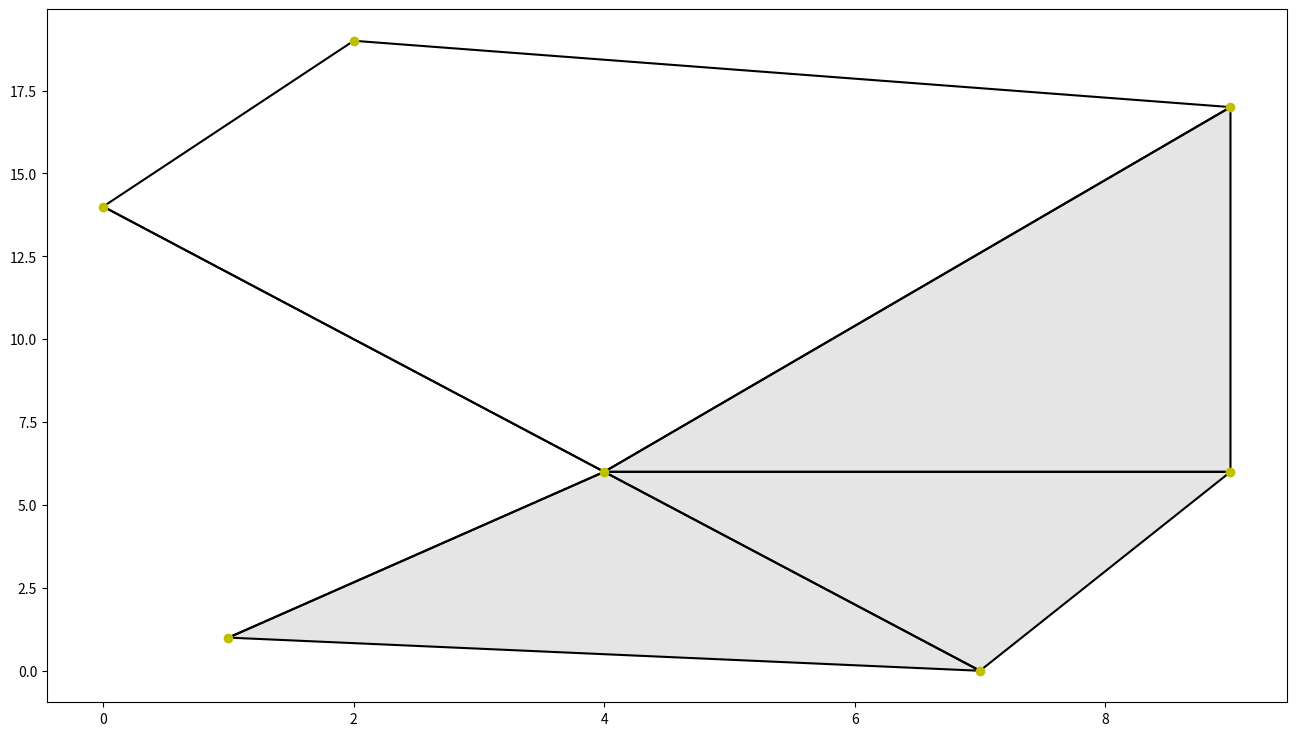

Write the Python code that produced this figure. (Note: this script raises an exception after producing the figure.)
import itertools
import math
from matplotlib import pyplot as plt

class AlphaComplex:
    def __init__(self, data, distance) -> None:
        self.data = data
        self.distance = distance
        self.complex = None
        self.one_simplex = []
        self.two_simplex = []
        self.not_gabriel = []
        self.binary_intersections = []
        self.triple_intersections = []

    @staticmethod
    def create_circle_w_two_point(p1, p2):

        x0, y0 = (p1[0] + p2[0])/2, (p1[1] + p2[1])/2
        r = math.sqrt((x0 - p1[0])**2 + (y0 - p1[1])**2)

        return (x0, y0), r

    @staticmethod
    def create_circle_w_three_point(p1, p2, p3):
        x1, y1 = p1[0], p1[1]
        x2, y2 = p2[0], p2[1]
        x3, y3 = p3[0], p3[1]

        try:
            x0 = ((x1 ** 2 + y1 ** 2) * (y2 - y3) + (x2 ** 2 + y2 ** 2) * (y3 - y1) + (x3 ** 2 + y3 ** 2) * (
                    y1 - y2)) / (
                         2 * (x1 * (y2 - y3) + x2 * (y3 - y1) + x3 * (y1 - y2)))
            y0 = ((x1 ** 2 + y1 ** 2) * (x3 - x2) + (x2 ** 2 + y2 ** 2) * (x1 - x3) + (x3 ** 2 + y3 ** 2) * (
                    x2 - x1)) / (
                         2 * (x1 * (y2 - y3) + x2 * (y3 - y1) + x3 * (y1 - y2)))

            r = math.sqrt((x1 - x0) ** 2 + (y1 - y0) ** 2)

            return (x0, y0), r
        except ZeroDivisionError:
            return False, False

    def control_in_circle(self, circle_center, circle_r):

        c_x, c_y = circle_center
        r = circle_r

        for p in self.data:

            if c_x - r < p[0] < c_x + r and c_y - r < p[1] < c_y + r:
                if (c_x - p[0]) ** 2 + (c_y - p[1]) ** 2 + 1e-10 < r ** 2:
                    return False
                else:
                    continue
            else:
                continue
        return True

    def triple_point_selection(self):
        combs = list(itertools.combinations(self.data, 3))
        unique_combs = [list(comb) for comb in combs if comb[0] != comb[1] and comb[0] != comb[2] and comb[1] != comb[2]]
        return unique_combs

    def delaunay_tri(self):
        triple = self.triple_point_selection()
        complex_d = []
        circles = []
        for p3 in triple:
            c_center, r = self.create_circle_w_three_point(p3[0], p3[1], p3[2])
            if c_center is not False:
                if self.control_in_circle(c_center, r) is True:
                    complex_d.append(p3)
                    circles.append([c_center, r])
                else:
                    continue

        return complex_d, circles

    def control_gabriel(self, p3):
        combs = list(itertools.combinations(p3, 2))
        unique_combs = [list(comb) for comb in combs if comb[0] != comb[1]]
        not_gabriel = []
        for p2 in unique_combs:
            c_center, r = self.create_circle_w_two_point(p2[0], p2[1])
            if self.control_in_circle(c_center, r) is not True:
                not_gabriel.append(p2)
        if not_gabriel:
            return not_gabriel
        else:
            return False


    def alpha_complex(self):
        com = self.delaunay_tri()[0]
        for p3 in com:
            if self.control_gabriel(p3) is False:
                self.triple_intersections.append(p3)
            else:
                p2 = self.control_gabriel(p3)
                p3.remove(p2[0][0])
                p3.remove(p2[0][1])
                self.not_gabriel.append([p3[0], p2[0]])

    def draw_complex(self):
        self.alpha_complex()
        fig, ax = plt.subplots(figsize=(16, 9))
        for tri in self.triple_intersections:
            x = [p[0] for p in tri]
            y = [p[1] for p in tri]
            x.append(x[0])
            y.append(y[0])
            ax.fill(x, y, facecolor='gray', alpha=0.2)
            edge = plt.Line2D(x, y, color='black')
            ax.add_artist(edge)


        print(self.not_gabriel)
        for line in self.not_gabriel:
            x = [line[0][0], line[1][0][0]]
            y = [line[0][1], line[1][0][1]]
            edge = plt.Line2D(x, y, color='black')
            ax.add_artist(edge)
            x1 = [line[0][0], line[1][1][0]]
            y1 = [line[0][1], line[1][1][1]]
            edge1 = plt.Line2D(x1, y1, color='black')
            ax.add_artist(edge1)

        x_cor = [p[0] for p in self.data]
        y_cor = [p[1] for p in self.data]
        ax.plot(x_cor, y_cor, 'yo')
        ax.set_xlim(min(x_cor) - 2 * self.distance, max(x_cor) + 2 * self.distance)
        ax.set_ylim(min(y_cor) - 2 * self.distance, max(y_cor) + 2 * self.distance)

        plt.show()


data5 = [[1, 1], [7, 0], [4, 6], [9, 6], [0, 14], [2, 19], [9, 17]]
a = AlphaComplex(data5, None)
a.draw_complex()
